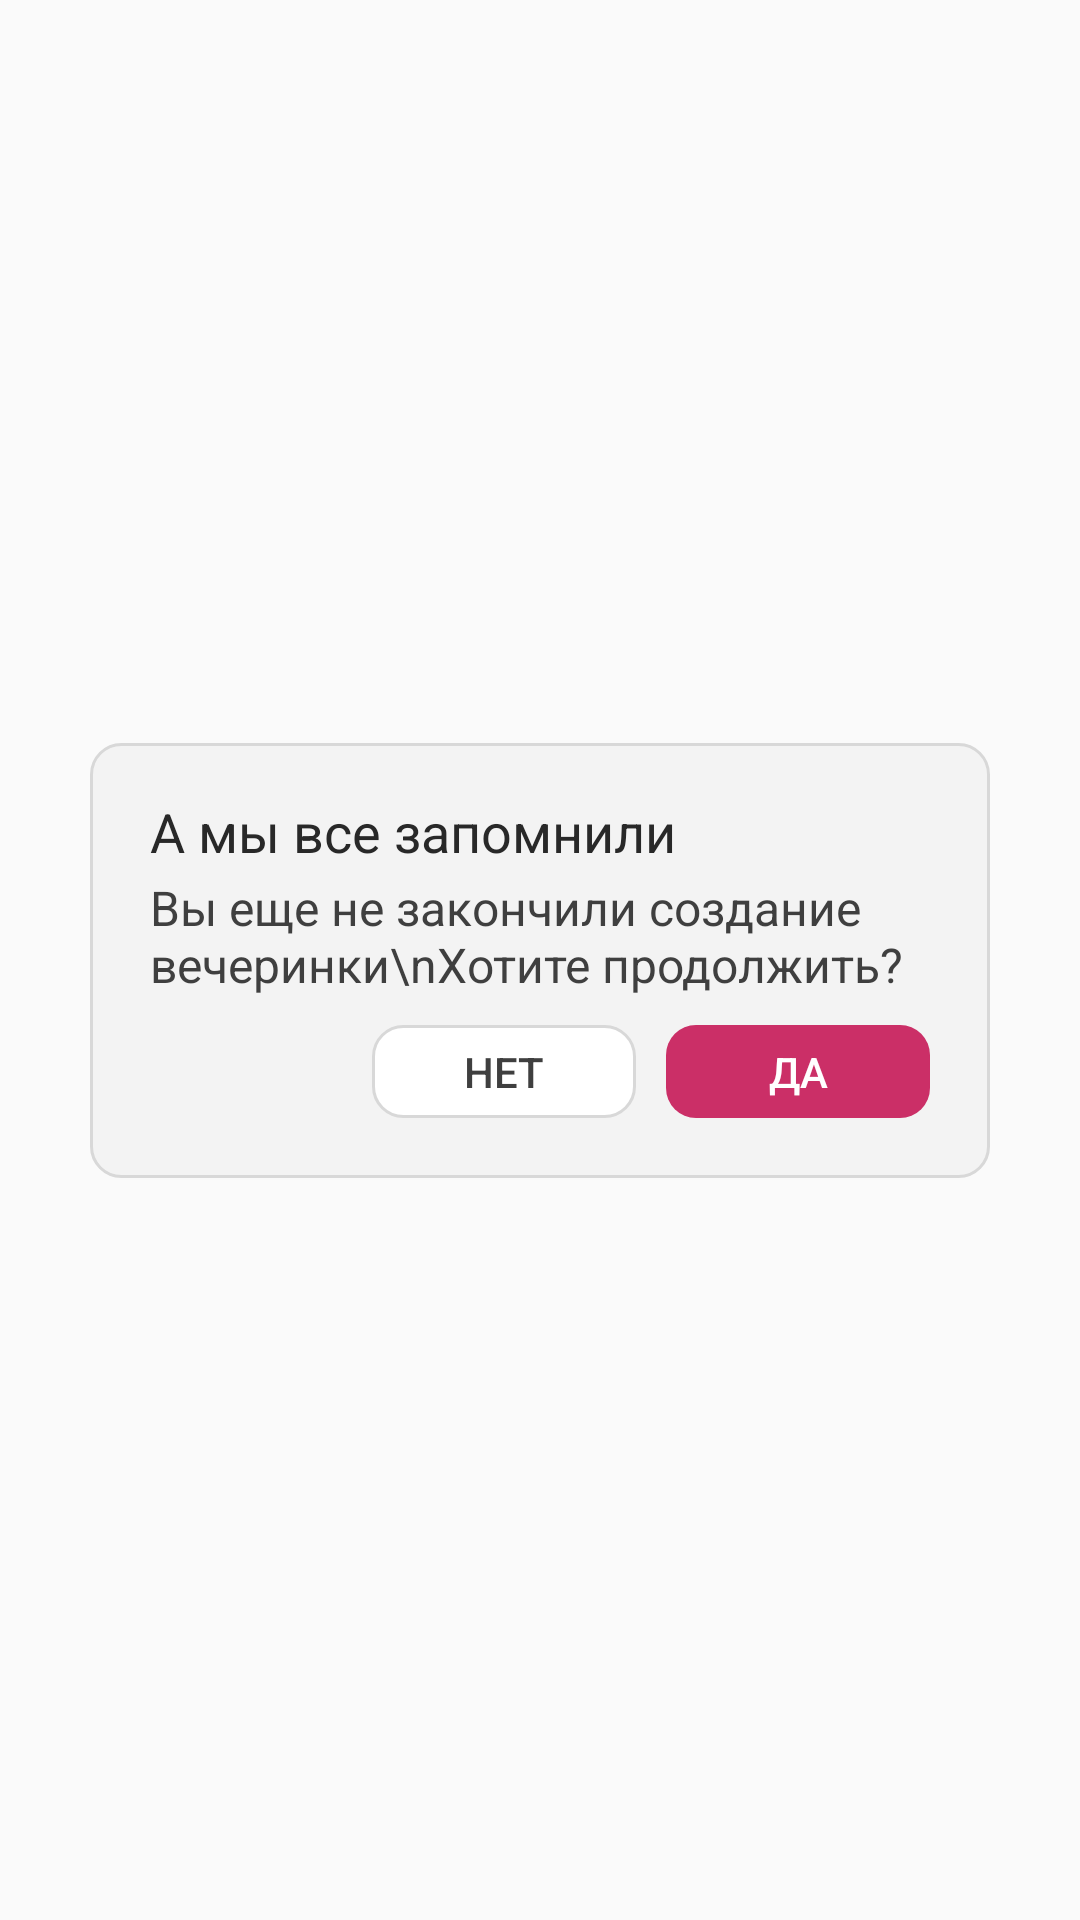

The Android layout XML behind this screen, and the referenced resources:
<!-- AndroidManifest.xml: application theme Base.Theme.MyParty -->
<!-- res/layout/dialog_item_add_party.xml -->
<?xml version="1.0" encoding="utf-8"?>
<androidx.constraintlayout.widget.ConstraintLayout xmlns:android="http://schemas.android.com/apk/res/android"
    xmlns:app="http://schemas.android.com/apk/res-auto"
    xmlns:tools="http://schemas.android.com/tools"
    android:layout_width="match_parent"
    android:layout_height="match_parent">

    <androidx.constraintlayout.widget.ConstraintLayout
        android:layout_width="300dp"
        android:layout_height="wrap_content"
        android:background="@drawable/background_dialog"
        android:padding="20dp"
        app:layout_constraintBottom_toBottomOf="parent"
        app:layout_constraintEnd_toEndOf="parent"
        app:layout_constraintStart_toStartOf="parent"
        app:layout_constraintTop_toTopOf="parent">

        <TextView
            android:id="@+id/textView9"
            style="@style/text_bold_16_style"
            android:textSize="18dp"
            android:layout_width="wrap_content"
            android:layout_height="wrap_content"
            android:text="А мы все запомнили"
            android:textColor="@color/main_text_color"
            app:layout_constraintStart_toStartOf="parent"
            app:layout_constraintTop_toTopOf="parent" />

        <TextView
            android:id="@+id/warning"
            style="@style/text_medium_16_style"
            android:layout_width="wrap_content"
            android:layout_height="wrap_content"
            android:layout_marginTop="5dp"
            android:text="Вы еще не закончили создание вечеринки\nХотите продолжить?"
            android:textColor="@color/secondary_text_color"
            app:layout_constraintStart_toStartOf="@+id/textView9"
            app:layout_constraintTop_toBottomOf="@+id/textView9" />

        <Button
            android:id="@+id/btnAgree"
            style="@style/button_main_style_small"
            android:layout_width="0dp"
            android:layout_height="wrap_content"
            android:layout_marginTop="10dp"
            android:background="@drawable/button_main_color_selector"
            android:text="Да"
            app:layout_constraintEnd_toEndOf="parent"
            app:layout_constraintTop_toBottomOf="@+id/warning" />

        <Button
            android:id="@+id/btnCancel"
            style="@style/button_secondary_style_small"
            android:layout_width="0dp"
            android:layout_height="wrap_content"
            android:layout_marginEnd="10dp"
            android:background="@drawable/button_secondary_color_selector"
            android:text="Нет"
            app:layout_constraintEnd_toStartOf="@+id/btnAgree"
            app:layout_constraintTop_toTopOf="@+id/btnAgree" />

    </androidx.constraintlayout.widget.ConstraintLayout>



</androidx.constraintlayout.widget.ConstraintLayout>
<!-- resources referenced by this layout -->
<resources>
  <color name="main_text_color">#282828</color>
  <color name="secondary_text_color">#3F3F3F</color>
  <!-- drawable background_dialog (drawable) -->
  <?xml version="1.0" encoding="utf-8"?>
  <selector xmlns:android="http://schemas.android.com/apk/res/android" >
      <item>
          <shape android:shape="rectangle">
              <solid android:color="@color/background"/>
              <corners android:radius="10dp"/>
              <stroke android:color="@color/stroke_color" android:width="1dp"/>
          </shape>
      </item>
  </selector>
  <!-- drawable button_main_color_selector (drawable) -->
  <?xml version="1.0" encoding="utf-8"?>
  <selector xmlns:android="http://schemas.android.com/apk/res/android" >
      <item android:state_enabled="true" android:state_pressed="false">
          <shape android:shape="rectangle">
              <solid android:color="@color/main_color"/>
              <corners android:radius="10dp"/>
          </shape>
      </item>
      <item android:state_enabled="true" android:state_pressed="true">
          <shape android:shape="rectangle">
              <solid android:color="@color/pressed_main_button_color"/>
              <corners android:radius="10dp"/>
          </shape>
      </item>
      <item android:state_enabled="false">
          <shape android:shape="rectangle">
              <solid android:color="@color/enabled_false_main_button_color"/>
              <corners android:radius="10dp"/>
          </shape>
      </item>
  </selector>
  <style name="button_main_style_small" parent="Widget.AppCompat.Button.Borderless">
          <item name="android:minHeight">0dp</item>
          <item name="android:paddingVertical">6dp</item>
          <item name="android:paddingHorizontal">6dp</item>
          <item name="fontFamily">@font/rubik_medium</item>
          <item name="textAllCaps">false</item>
          <item name="android:textColor">@color/white</item>
          <item name="android:textSize">14sp</item>
          <item name="android:gravity">center</item>
      </style>
  <style name="button_secondary_style_small" parent="Widget.AppCompat.Button.Borderless">
          <item name="android:minHeight">0dp</item>
          <item name="android:paddingVertical">6dp</item>
          <item name="android:paddingHorizontal">6dp</item>
          <item name="fontFamily">@font/rubik_medium</item>
          <item name="textAllCaps">false</item>
          <item name="android:textColor">@color/secondary_text_color</item>
          <item name="android:textSize">14sp</item>
          <item name="android:gravity">center</item>
      </style>
  <style name="text_bold_16_style">
          <item name="fontFamily">@font/rubik_bold</item>
          <item name="android:includeFontPadding">false</item>
          <item name="android:textSize">16sp</item>
      </style>
  <style name="text_medium_16_style">
          <item name="fontFamily">@font/rubik_medium</item>
          <item name="android:includeFontPadding">false</item>
          <item name="android:textSize">16sp</item>
      </style>
  <style name="Base.Theme.MyParty" parent="Theme.AppCompat.Light.NoActionBar">
          <item name="colorAccent">@color/main_color</item>
          <item name="android:statusBarColor">@color/background</item>
          <item name="android:navigationBarColor">@color/items_color</item>
          <item name="android:windowLightStatusBar">true</item>
      </style>
  <color name="background">#F3F3F3</color>
  <color name="stroke_color">#D8D8D8</color>
  <color name="main_color">#CB2F67</color>
  <color name="pressed_main_button_color">#AE1F53</color>
  <color name="enabled_false_main_button_color">#E56190</color>
  <color name="items_color">#FFFFFF</color>
  <color name="pressed_secondary_button_color">#E4E4E4</color>
  <color name="white">#FFFFFFFF</color>
</resources>
